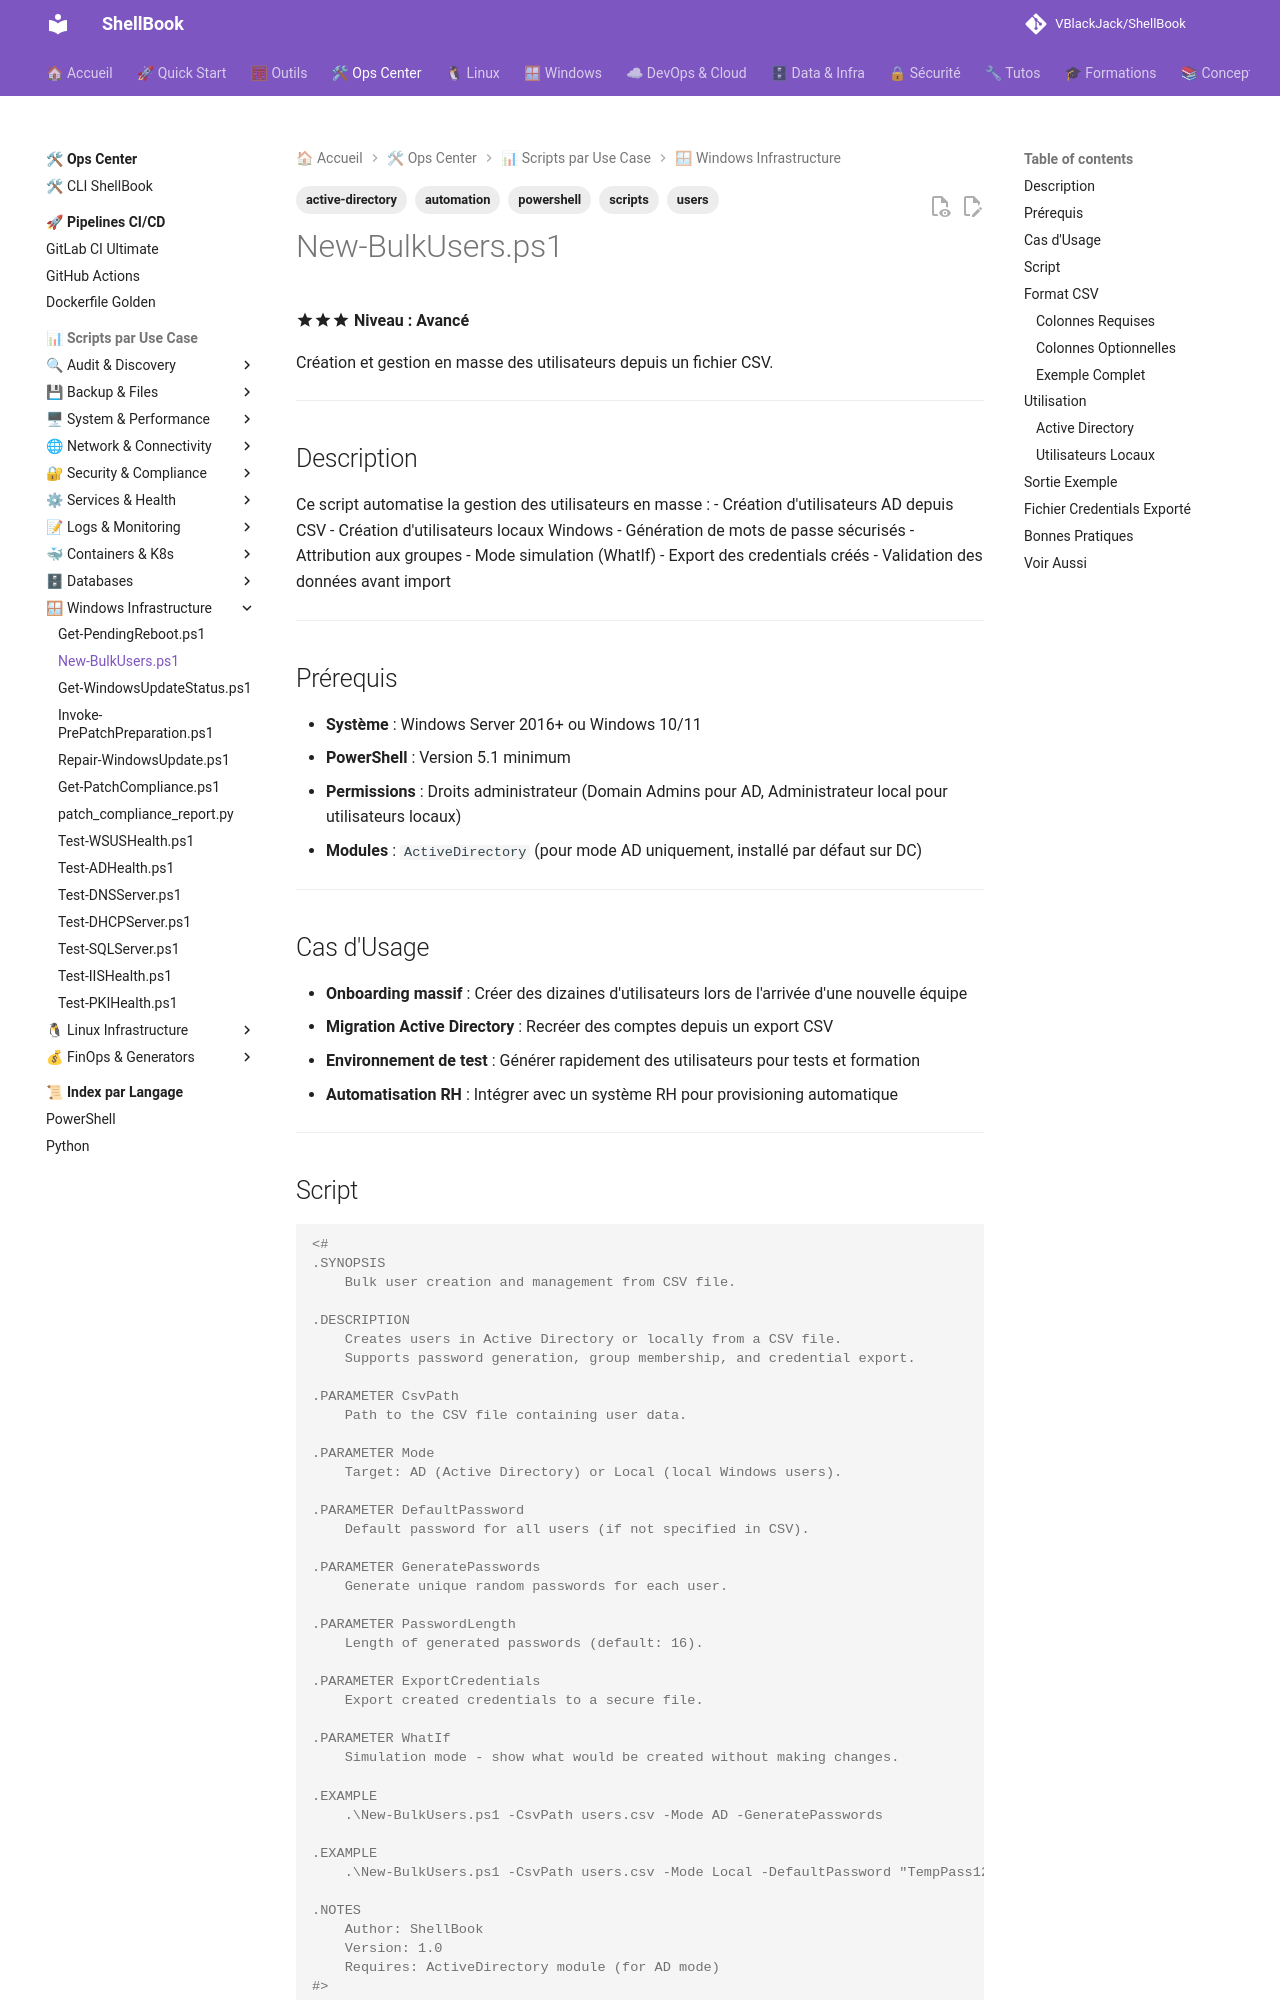

repository: VBlackJack/ShellBook · page: scripts/powershell/New-BulkUsers/index.html · generator: mkdocs

---
tags:
  - scripts
  - powershell
  - active-directory
  - users
  - automation
---

# New-BulkUsers.ps1

:material-star::material-star::material-star: **Niveau : Avancé**

Création et gestion en masse des utilisateurs depuis un fichier CSV.

---

## Description

Ce script automatise la gestion des utilisateurs en masse :
- Création d'utilisateurs AD depuis CSV
- Création d'utilisateurs locaux Windows
- Génération de mots de passe sécurisés
- Attribution aux groupes
- Mode simulation (WhatIf)
- Export des credentials créés
- Validation des données avant import

---

## Prérequis

- **Système** : Windows Server 2016+ ou Windows 10/11
- **PowerShell** : Version 5.1 minimum
- **Permissions** : Droits administrateur (Domain Admins pour AD, Administrateur local pour utilisateurs locaux)
- **Modules** : `ActiveDirectory` (pour mode AD uniquement, installé par défaut sur DC)

---

## Cas d'Usage

- **Onboarding massif** : Créer des dizaines d'utilisateurs lors de l'arrivée d'une nouvelle équipe
- **Migration Active Directory** : Recréer des comptes depuis un export CSV
- **Environnement de test** : Générer rapidement des utilisateurs pour tests et formation
- **Automatisation RH** : Intégrer avec un système RH pour provisioning automatique

---
